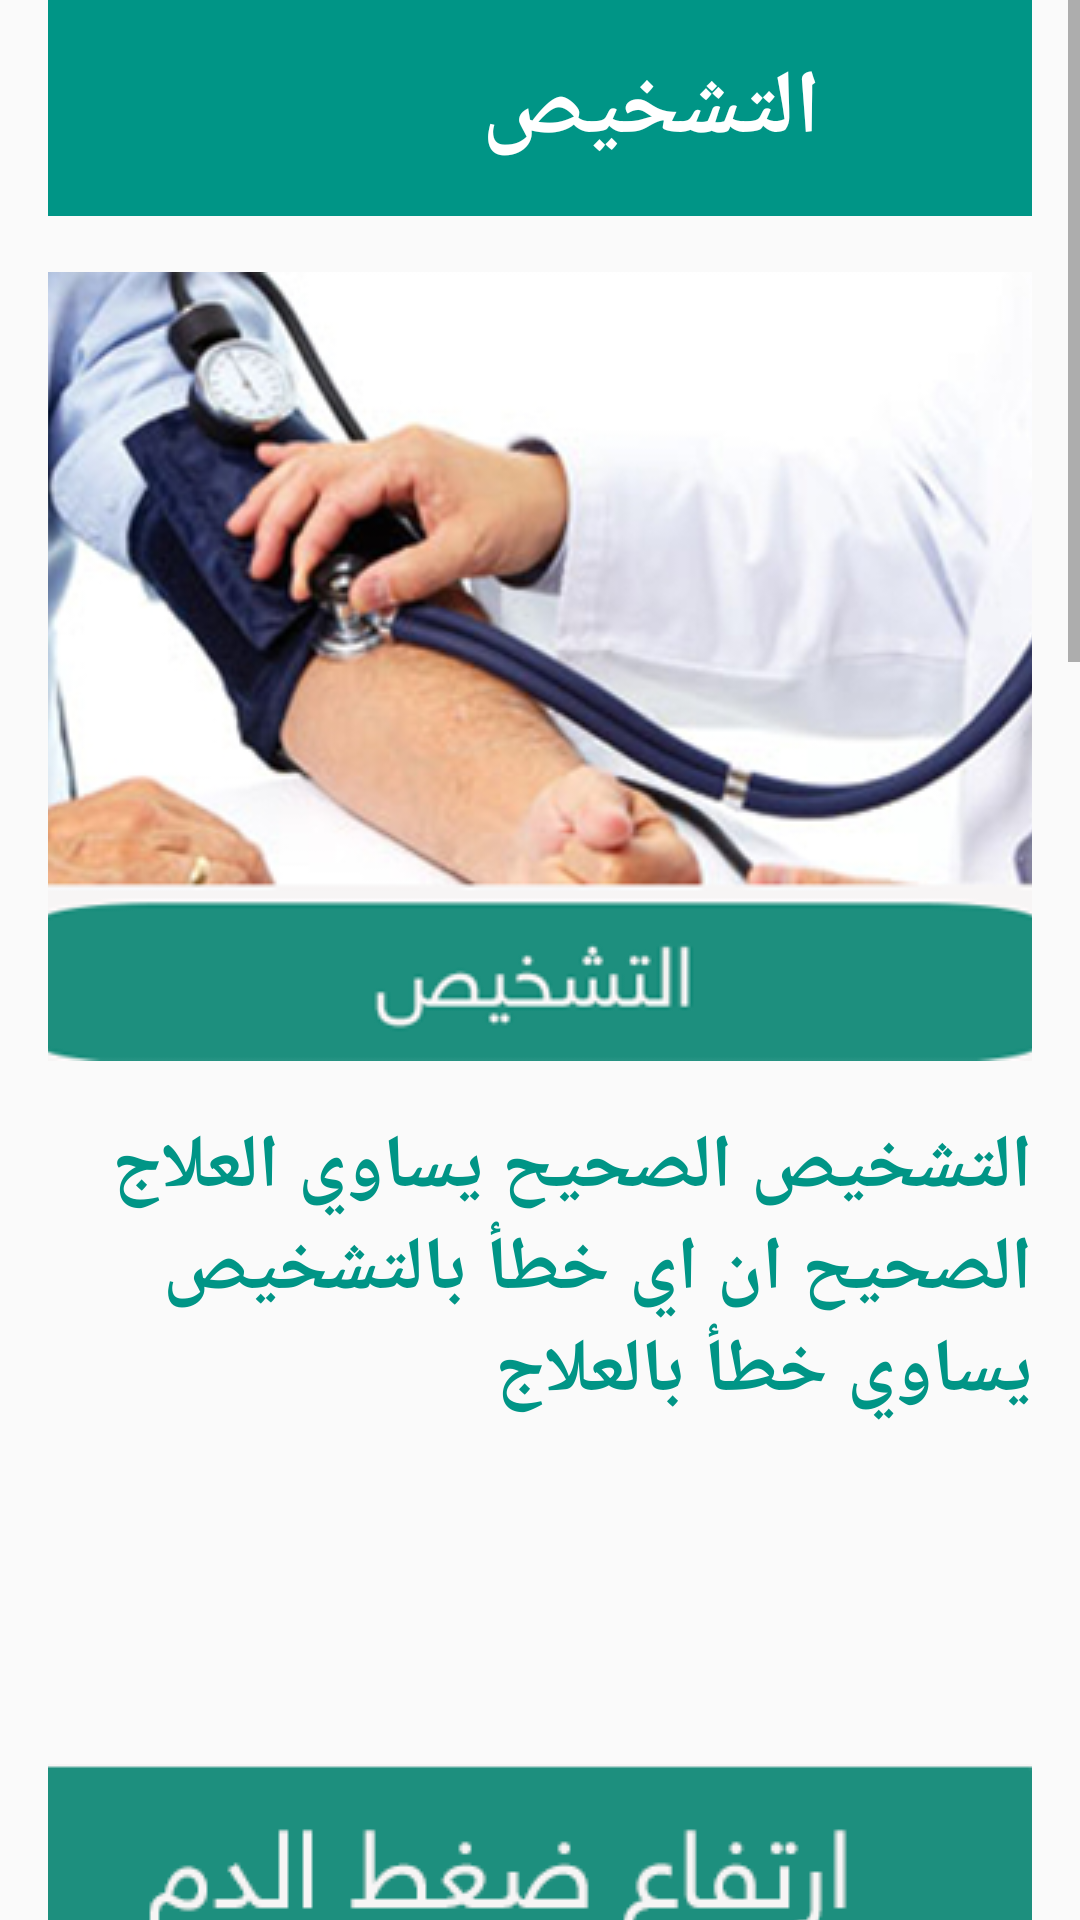

Here is an Android app screen rendered from its layout file. Give the layout XML and the strings, colors and styles it references.
<!-- AndroidManifest.xml: application theme AppTheme -->
<!-- res/layout/activity_page5.xml -->
<?xml version="1.0" encoding="utf-8"?>
<ScrollView xmlns:android="http://schemas.android.com/apk/res/android"
    xmlns:ads="http://schemas.android.com/apk/res-auto"
    android:orientation="vertical"
    android:layout_height="match_parent"
    android:layout_width="match_parent">

    <LinearLayout
        android:layout_marginLeft="16dp"
        android:layout_marginRight="16dp"
        android:orientation="vertical"
        android:layout_width="match_parent"
        android:weightSum="4"
        android:scrollbars="vertical"
        android:layout_height="match_parent">

        <LinearLayout
            android:layout_width="match_parent"
            android:layout_height="wrap_content"
            android:background="#009586"
            android:orientation="horizontal"
            android:padding="16dp">

            <Button
                android:backgroundTint="#fff"
                android:id="@+id/back"
                android:layout_width="25dp"
                android:layout_height="20dp"
                android:background="@drawable/less" />

            <TextView
                android:id="@+id/text1"
                android:layout_width="260dp"
                android:layout_height="40dp"
                android:gravity="center"
                android:layout_marginLeft="30dp"
                android:textSize="30sp"
                android:textStyle="bold"
                android:textColor="#fff"
                android:text="التشخيص" />

        </LinearLayout>

        <ImageView
            android:layout_width="match_parent"
            android:layout_height="300dp"
            android:scaleType="center"
            android:src="@drawable/aa8"/>

        <TextView

            android:textSize="25sp"
            android:layout_width="match_parent"
            android:layout_height="wrap_content"
            android:text="التشخيص الصحيح يساوي العلاج الصحيح ان اي خطأ بالتشخيص يساوي خطأ بالعلاج "
            android:textStyle="bold"
            android:textColor="#009586" />

        <ImageView
            android:scaleType="center"
            android:src="@drawable/aa9"
            android:layout_width="match_parent"
            android:layout_height="300dp"/>

        <TextView
            android:textSize="25sp"
            android:layout_width="match_parent"
            android:layout_height="wrap_content"
            android:textStyle="bold"
            android:text="يتم تشخيص مرض ارتفاع ضغط الدم عن طريق قياس الضغط  على فترات متباعدة على الاقل اربع ساعات بين كل مره واخرى ويتم ذلك باستخدام جهاز الضغط الزئبقي او الالكتروني اما الفحوصات التي يتم عملها فهي فحص الزلال (البروتين) وفحص وجود الدم في البول ونسبه اليوريا والكرياتين في البول  لمعرفه مدى تأثر الكلى بالضغط وتخطيط للقلب وقياس الكولسترول ونسبه السكر في الدم
 اما في حاله كون المريض شابا وضغط الدم نوعه ثانوي يتم اجراء العديد من الفحوصات منها 17 هيدروكسي بروجسترون في البول وعمل تصوير طبقي  للبطن

" android:textColor="#009586" />


        <ImageView

            android:src="@drawable/aa10"
            android:layout_width="match_parent"
            android:layout_height="300dp"/>

        <TextView

            android:textSize="25sp"
            android:layout_width="match_parent"
            android:layout_height="wrap_content"

            android:textStyle="bold"
            android:text="يمكن القول بانك تعاني من انخفاض بضغط الدم اذا قمت بقياس ضغطك و وجدته اقل من  80/ 120 ملم حيث تكون القراءة المعتادة لضغط الدم هي 80/ 120 ملم للأشخاص المصابين بانخفاض ضغط الدم"
            android:textColor="#009586" />



    </LinearLayout>



</ScrollView>
<!-- resources referenced by this layout -->
<resources>
  <!-- drawable aa10: png bitmap (drawable, 12104 bytes) -->
  <!-- drawable aa8: png bitmap (drawable, 156759 bytes) -->
  <!-- drawable aa9: png bitmap (drawable, 7075 bytes) -->
  <style name="AppTheme" parent="Theme.AppCompat.Light.NoActionBar">
          
          <item name="colorPrimary">#00796B</item>
          <item name="colorPrimaryDark">#00796B</item>
          <item name="colorAccent">#00796B</item>
          <item name="windowActionBar">false</item>
          <item name="windowNoTitle">true</item>
      </style>
</resources>
